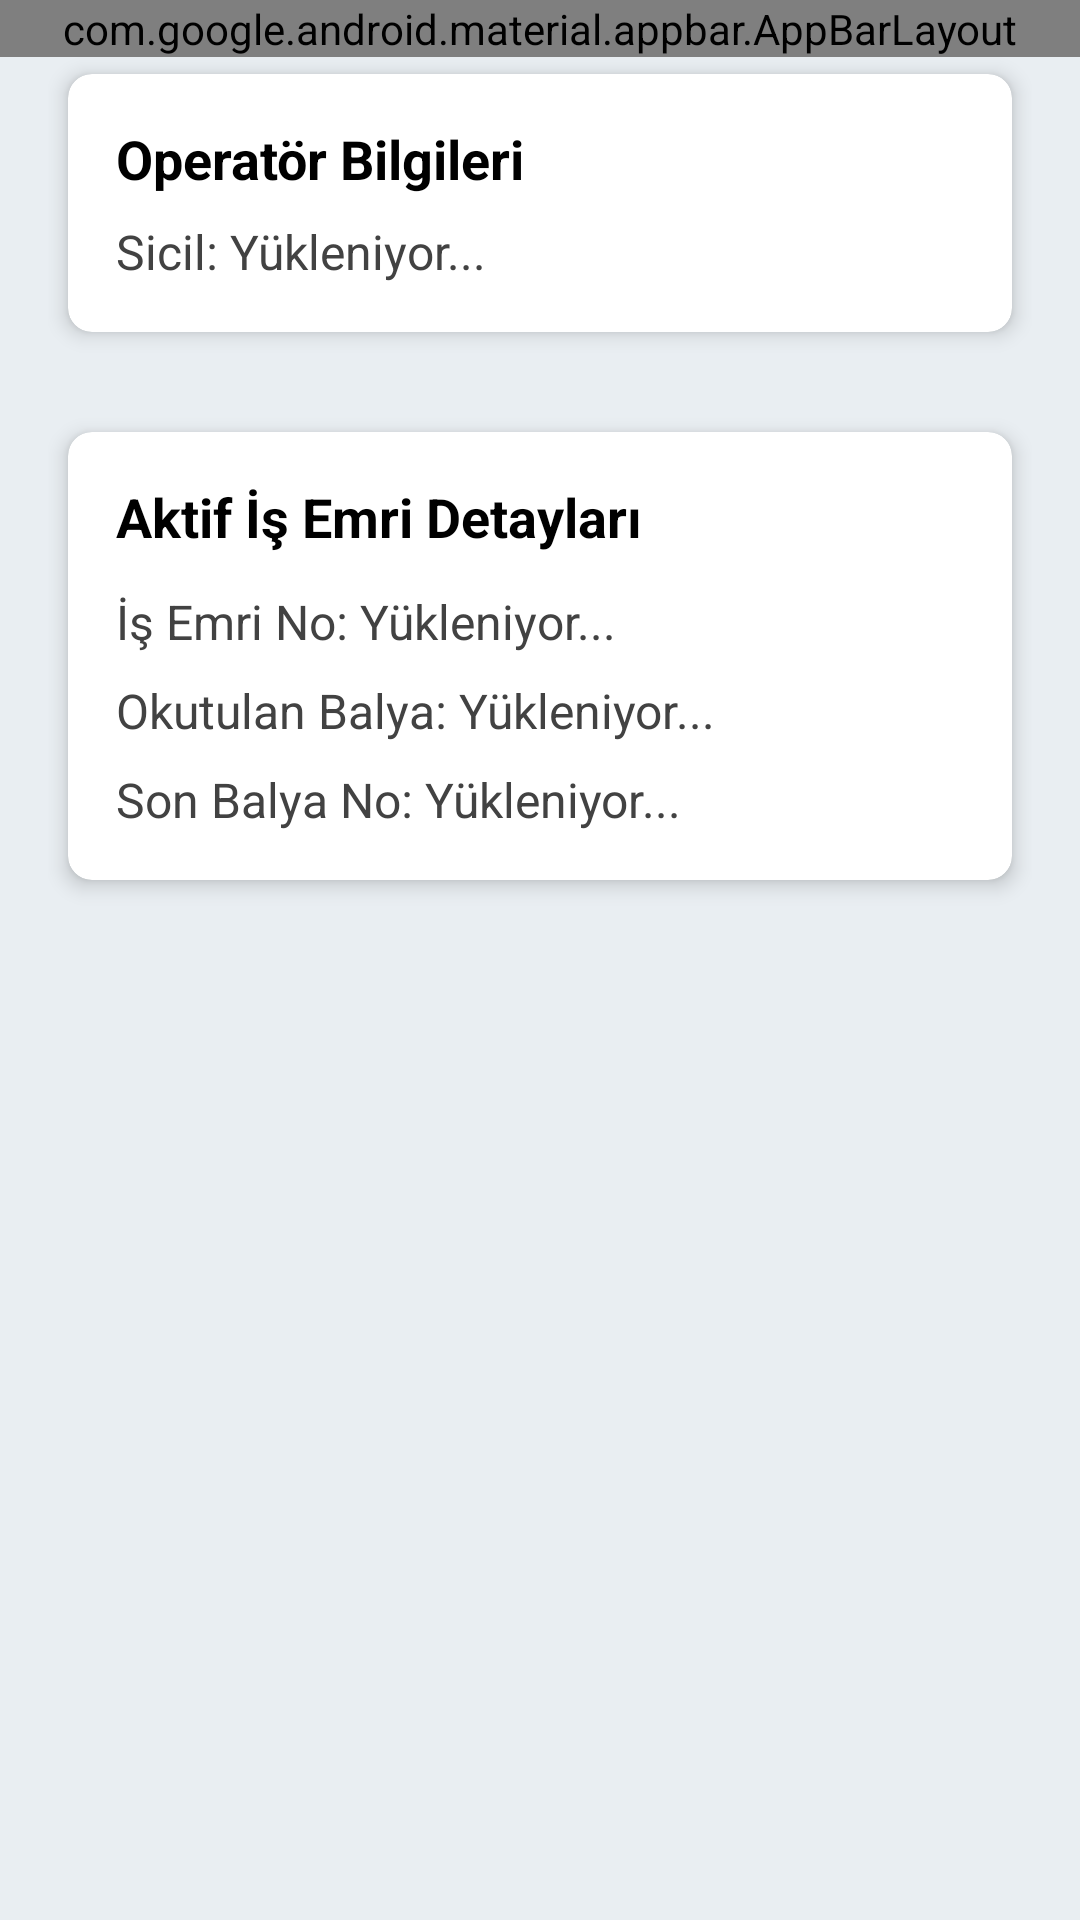

Write the Android layout XML for this screen, with the resource values it uses.
<!-- AndroidManifest.xml: application theme Theme.BarkodApp -->
<!-- res/layout/activity_main.xml -->
<?xml version="1.0" encoding="utf-8"?>
<androidx.drawerlayout.widget.DrawerLayout
    xmlns:android="http://schemas.android.com/apk/res/android"
    xmlns:app="http://schemas.android.com/apk/res-auto"
    xmlns:tools="http://schemas.android.com/tools"
    android:id="@+id/drawer_layout"
    android:layout_width="match_parent"
    android:layout_height="match_parent"
    android:fitsSystemWindows="true"
    tools:openDrawer="start"
    tools:context=".MainActivity">

    <androidx.coordinatorlayout.widget.CoordinatorLayout
        android:layout_width="match_parent"
        android:layout_height="match_parent"
        android:background="#E9EEF2"> 

        <com.google.android.material.appbar.AppBarLayout
            android:layout_width="match_parent"
            android:layout_height="wrap_content">

            <androidx.appcompat.widget.Toolbar
                android:id="@+id/toolbar"
                android:layout_width="match_parent"
                android:layout_height="?attr/actionBarSize"
                android:background="?attr/colorPrimary" />

        </com.google.android.material.appbar.AppBarLayout>

        <androidx.core.widget.NestedScrollView
            android:layout_width="match_parent"
            android:layout_height="match_parent"
            app:layout_behavior="@string/appbar_scrolling_view_behavior">

            <LinearLayout
                android:layout_width="match_parent"
                android:layout_height="wrap_content"
                android:orientation="vertical"
                android:padding="16dp">

                
                <androidx.cardview.widget.CardView
                    android:layout_width="match_parent"
                    android:layout_height="wrap_content"
                    app:cardCornerRadius="8dp"
                    app:cardElevation="4dp"
                    app:cardUseCompatPadding="true">

                    <LinearLayout
                        android:layout_width="match_parent"
                        android:layout_height="wrap_content"
                        android:orientation="vertical"
                        android:padding="16dp">

                        <TextView
                            android:layout_width="wrap_content"
                            android:layout_height="wrap_content"
                            android:text="Operatör Bilgileri"
                            android:textSize="18sp"
                            android:textStyle="bold"
                            android:textColor="@color/textColorPrimary"/>

                        <TextView
                            android:id="@+id/tvSicilNo"
                            android:layout_width="wrap_content"
                            android:layout_height="wrap_content"
                            android:layout_marginTop="8dp"
                            android:text="Sicil: Yükleniyor..."
                            android:textSize="16sp"
                            android:textColor="@color/textColorSecondary"/>

                    </LinearLayout>
                </androidx.cardview.widget.CardView>

                
                <androidx.cardview.widget.CardView
                    android:layout_width="match_parent"
                    android:layout_height="wrap_content"
                    android:layout_marginTop="16dp"
                    app:cardCornerRadius="8dp"
                    app:cardElevation="4dp"
                    app:cardUseCompatPadding="true">

                    <LinearLayout
                        android:layout_width="match_parent"
                        android:layout_height="wrap_content"
                        android:orientation="vertical"
                        android:padding="16dp">

                        <TextView
                            android:layout_width="wrap_content"
                            android:layout_height="wrap_content"
                            android:text="Aktif İş Emri Detayları"
                            android:textSize="18sp"
                            android:textStyle="bold"
                            android:textColor="@color/textColorPrimary"/>

                        <TextView
                            android:id="@+id/tvIsEmri"
                            android:layout_width="wrap_content"
                            android:layout_height="wrap_content"
                            android:layout_marginTop="12dp"
                            android:text="İş Emri No: Yükleniyor..."
                            android:textSize="16sp"
                            android:textColor="@color/textColorSecondary"/>

                        <TextView
                            android:id="@+id/tvOkutulanBalya"
                            android:layout_width="wrap_content"
                            android:layout_height="wrap_content"
                            android:layout_marginTop="8dp"
                            android:text="Okutulan Balya: Yükleniyor..."
                            android:textSize="16sp"
                            android:textColor="@color/textColorSecondary"/>

                        <TextView
                            android:id="@+id/tvSonBalya"
                            android:layout_width="wrap_content"
                            android:layout_height="wrap_content"
                            android:layout_marginTop="8dp"
                            android:text="Son Balya No: Yükleniyor..."
                            android:textSize="16sp"
                            android:textColor="@color/textColorSecondary"/>

                    </LinearLayout>
                </androidx.cardview.widget.CardView>

            </LinearLayout>
        </androidx.core.widget.NestedScrollView>

    </androidx.coordinatorlayout.widget.CoordinatorLayout>

    <com.google.android.material.navigation.NavigationView
        android:id="@+id/nav_view"
        android:layout_width="wrap_content"
        android:layout_height="match_parent"
        android:layout_gravity="start"
        android:fitsSystemWindows="true"
        app:headerLayout="@layout/nav_header"
        app:menu="@menu/nav_drawer_menu" />

</androidx.drawerlayout.widget.DrawerLayout>
<!-- res/layout/nav_header.xml (included above) -->
<?xml version="1.0" encoding="utf-8"?>
<LinearLayout
    xmlns:android="http://schemas.android.com/apk/res/android"
    android:layout_width="match_parent"
    android:layout_height="176dp"
    android:background="@color/design_default_color_primary"
    android:gravity="bottom"
    android:orientation="vertical"
    android:padding="16dp"
    android:theme="@style/ThemeOverlay.AppCompat.Dark">

    <ImageView
        android:layout_width="wrap_content"
        android:layout_height="wrap_content"
        android:src="@mipmap/ic_launcher_round" />

    <TextView
        android:layout_width="wrap_content"
        android:layout_height="wrap_content"
        android:paddingTop="8dp"
        android:text="RE&amp;Up Tekstil"
        android:textAppearance="@style/TextAppearance.AppCompat.Body1" />

</LinearLayout>
<!-- resources referenced by this layout -->
<resources>
  <color name="textColorPrimary">#000000</color>
  <color name="textColorSecondary">#424242</color>
  <style name="Theme.BarkodApp" parent="android:Theme.Material.Light.NoActionBar" />
</resources>
